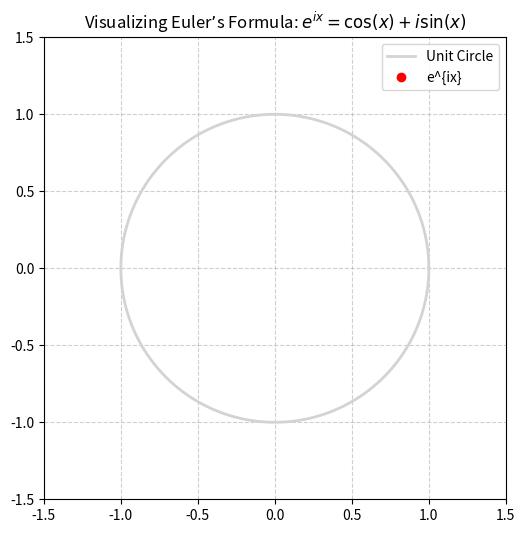

Recreate this plot in Python.
import numpy as np
import matplotlib.pyplot as plt
import matplotlib.animation as animation

# Set up the figure
fig, ax = plt.subplots(figsize=(6, 6))
ax.set_xlim(-1.5, 1.5)
ax.set_ylim(-1.5, 1.5)
ax.set_aspect('equal')
ax.grid(True, linestyle='--', alpha=0.6)
ax.set_title("Visualizing Euler’s Formula: $e^{ix} = \\cos(x) + i\\sin(x)$")

# Draw unit circle
theta = np.linspace(0, 2*np.pi, 500)
ax.plot(np.cos(theta), np.sin(theta), color='lightgray', linewidth=2, label='Unit Circle')

# Initialize point and line
point, = ax.plot([], [], 'ro', label='e^{ix}')
line, = ax.plot([], [], 'r--', alpha=0.5)

# Text annotation
text = ax.text(-1.4, 1.3, '', fontsize=12)

def init():
    point.set_data([], [])
    line.set_data([], [])
    text.set_text('')
    return point, line, text

def animate(x):
    # Compute complex exponential e^(ix)
    y = np.exp(1j * x)
    point.set_data(np.real(y), np.imag(y))
    line.set_data([0, np.real(y)], [0, np.imag(y)])
    
    # Display current angle and coordinates
    text.set_text(f"x = {x:.2f} rad\n"
                  f"Re = {np.real(y):.2f}, Im = {np.imag(y):.2f}")
    
    # Highlight when x = pi
    if abs(x - np.pi) < 0.05:
        ax.set_title("At x = π → $e^{iπ} = -1$ → Euler’s Identity!")
    else:
        ax.set_title("Visualizing Euler’s Formula: $e^{ix} = \\cos(x) + i\\sin(x)$")
    return point, line, text

# Create animation
ani = animation.FuncAnimation(
    fig, animate, frames=np.linspace(0, 2*np.pi, 200),
    init_func=init, blit=True, interval=50
)

plt.legend()
plt.show()
